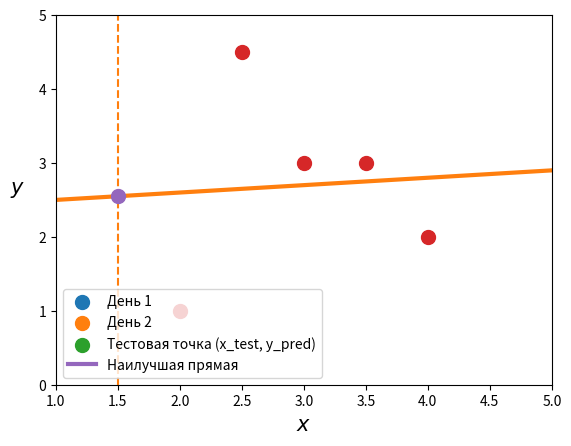

This figure's Python source:
import numpy as np
import matplotlib.pyplot as plt

X = np.array([[0, 1], [8, 1], [0, 1], [8, 1]])
y = np.array([10, 7, 7, 6])

# Рассчитываем коэффициенты прямой по формуле.
# w - вектор коэффициентов [k, m].
w = np.linalg.inv(X.T @ X) @ X.T @ y

# Также можно сохранить коэффициенты сразу в отдельные переменные.
k, m = np.linalg.inv(X.T @ X) @ X.T @ y

# Рассчитать предсказание для произвольной точки можно по формуле прямой.
x_test = 6
y_pred = w[0] * x_test + w[1]
print(f"Продуктивность через {x_test} часа(ов) после начала смены:")
print(y_pred)

# Код для построения графика, его можно не изменять.
for i in range(len(y) // 2):
    plt.scatter(X[i::2, 0], y[i::2], s=100, label=f"День {i+1}")
plt.scatter(x_test, y_pred, zorder=10, s=100, label="Тестовая точка (x_test, y_pred)")

x_min = -1; x_max = 9
y_min = x_min * w[0] + w[1]
y_max = x_max * w[0] + w[1]

plt.plot(
    [x_min, x_max],
    [y_min, y_max],
    linewidth=3,
    c="C4",
    label="Наилучшая прямая",
)
plt.grid()
plt.ylim(-1, 11.5)
plt.xlim(-1, 9)
plt.ylabel("😊", rotation=0, fontsize=25, labelpad=20)
plt.xlabel("Часы после начала смены, t", fontsize=15)
plt.legend(loc=3)
plt.show()

###### EXERCISE 2 ######
# Упражнение 2
# Рассчитайте коэффициенты оптимальной прямой для заданных точек.
# Вектор коэффициентов сохраните в переменной w. Сделайте
# предсказание для x = 1.5.x=1.5. Результат сохраните в переменной
# result.
import numpy as np
import matplotlib.pyplot as plt
X = np.array([[2, 1], [3, 1], [4, 1], [2.5, 1], [3.5, 1]])
y = np.array([1, 3, 2, 4.5, 3])

# Рассчитываем коэффициенты прямой по формуле.
# w - вектор коэффициентов [k, m].
w = np.linalg.inv(X.T @ X) @ X.T @ y

# Также можно сохранить коэффициенты сразу в отдельные переменные.
k, m = np.linalg.inv(X.T @ X) @ X.T @ y

x_test = 1.5
result = w[0] * x_test + w[1]
print(result)

# Код для построения графика, его можно не менять.
x_min = 1; x_max = 5
y_min = x_min * w[0] + w[1]
y_max = x_max * w[0] + w[1]

plt.scatter(X[:, 0], y, s=100)
plt.vlines(x_test, 0, 5, linestyle='--', color='C1', label="Тестовая точка x_test")
plt.scatter(x_test, result, zorder=10, s=100)

plt.plot(
    [x_min, x_max],
    [y_min, y_max],
    linewidth=3,
    c="C1",
)
plt.xlabel("$x$", fontsize=15)
plt.ylabel("$y$", fontsize=15, rotation=0, labelpad=15)
plt.xlim(x_min, x_max)
plt.ylim(0, 5)
plt.grid()
plt.show()

# Формула, которую мы получили, позволяет по заданному набору точек
# построить прямую и использовать её для получения предсказаний
# в новых точках. Мы рассмотрели пример с точками на плоскости,
# и эту же формулу можно использовать при работе с данными
# бо́льшей размерности.